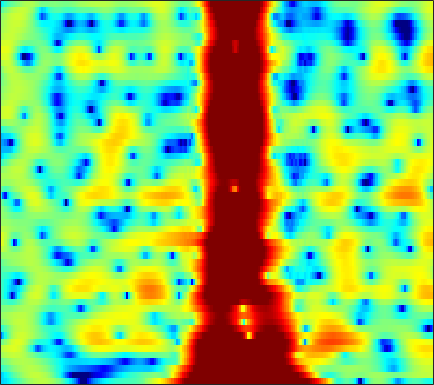

The data file committed next to this chart (first rows):
-8.2188, -7.9399, -7.3973, -6.6586, -6.0237, -5.0888, -4.1486, -3.4319, -2.4707, -1.5432, -0.67226, -0.071219, 0.64738, 1.2725, 1.6796, 2.1183, 2.4446, 2.6209, 2.7605, 2.7916, 2.6985, 2.5468, 2.2467, 1.8204
-8.531, -7.624, -6.322, -5.025, -4.098, -2.941, -1.876, -1.136, -0.2374, 0.5617, 1.258, 1.712, 2.224, 2.622, 2.843, 3.029, 3.091, 3.05, 2.873, 2.549, 2.076, 1.613, 0.8477, -0.1062
-4.048, -3.366, -2.509, -1.702, -1.132, -0.4206, 0.2242, 0.6601, 1.182, 1.615, 1.965, 2.169, 2.362, 2.46, 2.47, 2.392, 2.213, 2.011, 1.652, 1.18, 0.6038, 0.1026, -0.6539, -1.519
-1.442, -0.8522, -0.1481, 0.4604, 0.8632, 1.328, 1.7, 1.921, 2.135, 2.248, 2.274, 2.239, 2.11, 1.907, 1.709, 1.383, 0.9981, 0.6754, 0.1985, -0.3407, -0.9377, -1.421, -2.115, -2.865
1.305, 1.761, 2.283, 2.702, 2.938, 3.147, 3.228, 3.204, 3.05, 2.758, 2.331, 1.93, 1.285, 0.5533, -0.0304, -0.8195, -1.574, -2.086, -2.684, -3.188, -3.634, -3.968, -4.453, -5.027
2.456, 2.898, 3.431, 3.877, 4.123, 4.319, 4.338, 4.222, 3.87, 3.28, 2.392, 1.501, -0.06019, -2.148, -4.176, -7.779, -12.46, -15.07, -13.07, -10.11, -8.214, -7.338, -6.734, -6.538
-1.264, -0.3389, 0.9045, 2.063, 2.813, 3.61, 4.145, 4.379, 4.435, 4.184, 3.62, 3.002, 1.894, 0.5182, -0.6552, -2.213, -3.555, -4.263, -4.715, -4.886, -5.069, -5.37, -6.167, -7.621
-12.95, -8.515, -4.581, -1.887, -0.3569, 1.211, 2.336, 2.932, 3.438, 3.65, 3.612, 3.449, 3.075, 2.568, 2.108, 1.418, 0.6804, 0.1389, -0.5637, -1.27, -2.023, -2.659, -3.604, -4.562
-4.452, -3.503, -2.165, -0.8487, 0.04922, 1.082, 1.898, 2.357, 2.784, 3.013, 3.058, 2.978, 2.721, 2.301, 1.883, 1.232, 0.4915, -0.1161, -0.9822, -1.869, -2.734, -3.315, -3.919, -4.263
-0.2756, 0.1782, 0.7719, 1.352, 1.765, 2.257, 2.653, 2.879, 3.081, 3.163, 3.099, 2.943, 2.587, 2.069, 1.572, 0.7488, -0.3021, -1.271, -2.822, -4.698, -6.921, -8.755, -11.02, -11.7
0.8588, 1.091, 1.419, 1.736, 1.958, 2.221, 2.457, 2.611, 2.756, 2.815, 2.761, 2.64, 2.376, 1.958, 1.532, 0.7746, -0.2055, -1.111, -2.557, -4.333, -6.486, -8.31, -10.48, -11
-0.2303, -0.113, 0.03574, 0.1948, 0.3223, 0.5415, 0.8047, 1.029, 1.334, 1.617, 1.85, 1.977, 2.054, 1.986, 1.828, 1.486, 1.01, 0.5719, -0.1188, -0.9057, -1.69, -2.202, -2.717, -3.036
-2.273, -2.412, -2.786, -3.231, -3.481, -3.506, -3.086, -2.502, -1.503, -0.4453, 0.545, 1.177, 1.84, 2.289, 2.495, 2.594, 2.496, 2.284, 1.841, 1.265, 0.6032, 0.08281, -0.5869, -1.117
-3.143, -3.924, -5.683, -8.597, -12.24, -21.07, -15.29, -10.1, -5.864, -2.95, -0.7827, 0.5105, 1.86, 2.876, 3.433, 3.908, 4.031, 3.904, 3.462, 2.666, 1.403, 0.108, -2.182, -5.012
-3.097, -3.855, -5.192, -6.857, -8.151, -9.303, -9.486, -8.996, -7.62, -5.708, -3.621, -2.132, -0.3252, 1.201, 2.105, 2.964, 3.451, 3.588, 3.449, 2.897, 1.937, 0.9431, -0.7517, -2.689
-3.355, -3.938, -4.951, -6.274, -7.537, -9.799, -13.21, -17.44, -24.59, -14.83, -9.039, -6.155, -3.279, -1.163, 0.02619, 1.198, 2.012, 2.396, 2.626, 2.601, 2.409, 2.171, 1.804, 1.503
-2.924, -3.061, -3.416, -3.964, -4.526, -5.431, -6.32, -6.827, -6.865, -5.924, -4.401, -3.158, -1.57, -0.2425, 0.5678, 1.425, 2.028, 2.312, 2.512, 2.557, 2.442, 2.28, 2.018, 1.733
-2.478, -2.017, -1.599, -1.366, -1.262, -1.171, -1.085, -0.9778, -0.7135, -0.3259, 0.1627, 0.5826, 1.151, 1.642, 1.945, 2.25, 2.398, 2.389, 2.262, 1.985, 1.54, 1.129, 0.5063, -0.2105
-1.623, -0.9369, -0.2563, 0.2152, 0.4928, 0.7896, 1.035, 1.221, 1.473, 1.725, 1.986, 2.17, 2.356, 2.477, 2.514, 2.436, 2.207, 1.942, 1.415, 0.6703, -0.2571, -1.085, -2.384, -3.832
0.5752, 0.8638, 1.088, 1.209, 1.244, 1.277, 1.36, 1.474, 1.684, 1.95, 2.228, 2.404, 2.56, 2.617, 2.559, 2.328, 1.917, 1.487, 0.6923, -0.3484, -1.687, -2.959, -5.096, -7.838
3.196, 2.84, 2.173, 1.302, 0.5589, -0.3709, -0.8991, -0.8726, -0.3026, 0.5849, 1.442, 1.963, 2.456, 2.671, 2.643, 2.412, 1.964, 1.473, 0.7024, -0.232, -1.389, -2.385, -3.993, -6.045
4.899, 4.105, 2.634, 0.4677, -1.836, -6.749, -19.14, -14.8, -5.897, -1.962, 0.2361, 1.248, 2.027, 2.225, 2.086, 1.58, 0.738, -0.006688, -0.9829, -1.785, -2.204, -2.275, -2.234, -2.156
4.39, 3.836, 2.85, 1.604, 0.5592, -0.8141, -1.696, -1.803, -1.236, -0.3552, 0.3919, 0.7599, 0.8755, 0.5508, -0.01322, -1.312, -3.34, -5.545, -9.972, -15.13, -11.66, -8.129, -4.929, -2.77
2.731, 2.573, 2.246, 1.83, 1.488, 1.085, 0.7725, 0.623, 0.539, 0.5052, 0.4766, 0.3917, 0.1207, -0.3594, -0.9288, -1.98, -3.382, -4.667, -6.379, -7.395, -6.819, -5.694, -4.003, -2.485
1.303, 1.296, 1.177, 0.9687, 0.784, 0.5478, 0.3413, 0.2404, 0.1558, 0.1216, 0.1128, 0.08279, 0.01661, -0.149, -0.3418, -0.6635, -1.08, -1.375, -1.7, -1.879, -1.821, -1.677, -1.322, -0.9158
0.7742, 0.5902, 0.2177, -0.2257, -0.5686, -1.015, -1.335, -1.448, -1.403, -1.116, -0.6982, -0.3447, 0.1086, 0.4587, 0.6615, 0.8197, 0.8687, 0.8552, 0.7661, 0.664, 0.5312, 0.4341, 0.3191, 0.1902
0.8213, 0.1996, -0.7209, -1.771, -2.679, -4.056, -5.476, -6.234, -5.977, -4.369, -2.39, -1.031, 0.4165, 1.504, 2.087, 2.579, 2.837, 2.863, 2.749, 2.486, 2.11, 1.797, 1.29, 0.7544
-0.615, -1.844, -3.073, -3.984, -4.727, -6.313, -9.434, -13.27, -13.17, -6.673, -2.432, -0.2502, 1.793, 3.16, 3.807, 4.289, 4.367, 4.205, 3.735, 2.987, 2.082, 1.326, 0.36, -0.4826
-6.279, -13.14, -17.51, -8.465, -5.631, -3.627, -2.482, -1.812, -0.7862, 0.4785, 1.833, 2.761, 3.747, 4.414, 4.65, 4.675, 4.276, 3.733, 2.584, 0.9294, -1.375, -3.601, -6.812, -8.549
-1.198, -2.215, -2.688, -2.195, -1.443, -0.4074, 0.5405, 1.149, 1.881, 2.48, 2.976, 3.239, 3.458, 3.438, 3.291, 2.85, 2.152, 1.419, 0.1189, -1.607, -3.905, -6.069, -9.325, -10.81
1.42, 1.198, 1.064, 1.133, 1.284, 1.575, 1.886, 2.103, 2.322, 2.442, 2.422, 2.304, 1.997, 1.509, 1.04, 0.2713, -0.5788, -1.265, -2.122, -2.97, -3.681, -4.182, -4.567, -4.663
1.834, 1.887, 2.007, 2.2, 2.351, 2.555, 2.709, 2.78, 2.764, 2.612, 2.266, 1.871, 1.108, 0.09472, -0.8738, -2.34, -3.925, -4.945, -5.78, -5.727, -5.158, -4.565, -3.836, -3.192
0.4044, 0.8114, 1.371, 1.898, 2.256, 2.662, 2.965, 3.109, 3.16, 3.02, 2.641, 2.166, 1.232, -0.1531, -1.577, -4.226, -8.38, -13.77, -27.56, -12.29, -7.358, -5.139, -3.224, -1.954
-3.96, -2.819, -1.528, -0.4885, 0.196, 0.9624, 1.605, 1.984, 2.369, 2.552, 2.528, 2.335, 1.839, 1.015, 0.2013, -1.166, -2.684, -3.672, -4.317, -3.869, -2.854, -2.012, -1.066, -0.3639
-8.442, -7.049, -5.621, -4.435, -3.637, -2.58, -1.523, -0.7496, 0.2002, 0.9989, 1.591, 1.891, 2.075, 2.055, 1.901, 1.603, 1.231, 0.9823, 0.6999, 0.5439, 0.4972, 0.4879, 0.4732, 0.4053
-9.788, -9.597, -9.558, -9.61, -9.411, -8.23, -6.18, -4.439, -2.313, -0.5312, 0.8421, 1.644, 2.427, 2.934, 3.151, 3.264, 3.215, 3.075, 2.812, 2.421, 1.94, 1.498, 0.8293, 0.0753
-10.61, -10.86, -12.19, -15.8, -22.36, -20.12, -10.82, -6.949, -3.417, -0.8982, 0.9403, 1.989, 3.051, 3.763, 4.125, 4.363, 4.374, 4.23, 3.851, 3.255, 2.398, 1.595, 0.2385, -1.458
-9.242, -8.421, -7.872, -7.593, -7.252, -6.246, -4.634, -3.233, -1.443, 0.1214, 1.441, 2.248, 3.112, 3.736, 4.056, 4.285, 4.271, 4.114, 3.65, 2.93, 1.919, 0.932, -0.6885, -2.777
-4.479, -3.807, -3.065, -2.426, -2.002, -1.434, -0.8525, -0.4202, 0.1792, 0.7538, 1.33, 1.756, 2.3, 2.805, 3.094, 3.359, 3.409, 3.284, 2.889, 2.188, 1.21, 0.2802, -1.188, -2.889
0.3879, 0.7376, 1.11, 1.35, 1.422, 1.366, 1.125, 0.8041, 0.277, -0.2596, -0.5698, -0.4697, 0.1186, 1.006, 1.656, 2.345, 2.729, 2.773, 2.544, 1.93, 0.9528, 0.01611, -1.566, -3.463
3.187, 3.508, 3.781, 3.799, 3.636, 3.097, 2.132, 1.03, -1.196, -4.74, -10.49, -12.14, -6.297, -2.216, -0.278, 1.337, 2.2, 2.434, 2.297, 1.714, 0.6776, -0.3415, -2.082, -4.26
2.865, 3.395, 3.839, 3.987, 3.889, 3.461, 2.647, 1.768, 0.1983, -1.724, -3.382, -3.701, -2.669, -1.094, -0.05428, 0.8898, 1.331, 1.357, 0.9663, 0.1614, -1.028, -2.205, -4.014, -6.051
1.48, 2.156, 2.791, 3.164, 3.276, 3.23, 2.972, 2.662, 2.17, 1.659, 1.235, 1.046, 0.9569, 0.9756, 0.9953, 0.9152, 0.6207, 0.229, -0.5589, -1.719, -3.261, -4.697, -7.08, -10.03
0.6673, 1.286, 1.959, 2.449, 2.708, 2.908, 2.971, 2.938, 2.811, 2.623, 2.403, 2.216, 1.95, 1.655, 1.375, 0.9137, 0.3023, -0.2916, -1.272, -2.519, -4.079, -5.489, -7.724, -10.51
0.0412, 0.6348, 1.337, 1.913, 2.255, 2.581, 2.776, 2.847, 2.838, 2.741, 2.575, 2.404, 2.119, 1.763, 1.442, 0.9228, 0.2869, -0.2816, -1.19, -2.257, -3.502, -4.543, -6.019, -7.505
-0.7813, 0.005298, 0.9172, 1.644, 2.058, 2.454, 2.67, 2.735, 2.721, 2.608, 2.418, 2.25, 1.988, 1.674, 1.417, 1.017, 0.5222, 0.08512, -0.6154, -1.475, -2.509, -3.364, -4.652, -6.016
-1.465, -0.1887, 1.113, 2.004, 2.438, 2.754, 2.816, 2.723, 2.484, 2.159, 1.809, 1.566, 1.301, 1.124, 1.026, 0.9207, 0.787, 0.6207, 0.2768, -0.2709, -1.061, -1.867, -3.247, -5.117
-0.3553, 1.035, 2.279, 2.97, 3.171, 3.047, 2.564, 2.007, 1.062, 0.03223, -0.895, -1.448, -1.84, -1.741, -1.416, -0.7669, -0.05135, 0.3956, 0.7827, 0.8814, 0.653, 0.2175, -0.6863, -1.994
2.081, 2.772, 3.283, 3.324, 3.019, 2.119, 0.6319, -0.8792, -3.426, -6.36, -9.27, -11.04, -12.58, -11.91, -9.661, -6.257, -3.447, -1.865, -0.3853, 0.5618, 0.9924, 1.054, 0.8674, 0.4908
3.878, 4.138, 4.19, 3.789, 3.151, 1.767, -0.3964, -2.677, -7.027, -14.04, -32.41, -25.35, -20.99, -18.5, -13.9, -8.54, -4.821, -2.84, -1.047, 0.02855, 0.5557, 0.7077, 0.5795, 0.2417
4.571, 4.835, 4.9, 4.587, 4.079, 3.027, 1.516, 0.0912, -2.182, -4.541, -6.416, -7.091, -6.971, -5.999, -4.971, -3.447, -2.045, -1.201, -0.3917, -0.05934, -0.1338, -0.4974, -1.362, -2.686
3.341, 3.78, 4.075, 4.085, 3.908, 3.442, 2.753, 2.123, 1.222, 0.328, -0.4132, -0.8214, -1.121, -1.173, -1.081, -0.9142, -0.7667, -0.735, -0.8462, -1.198, -1.884, -2.695, -4.203, -6.403
2.025, 2.544, 3.025, 3.283, 3.346, 3.269, 3.037, 2.78, 2.372, 1.906, 1.437, 1.099, 0.6697, 0.2616, -0.03343, -0.427, -0.8524, -1.203, -1.764, -2.418, -3.245, -3.955, -5.093, -6.406
1.511, 2.01, 2.555, 2.936, 3.122, 3.249, 3.241, 3.155, 2.934, 2.62, 2.208, 1.846, 1.291, 0.6602, 0.1325, -0.6136, -1.402, -1.999, -2.784, -3.551, -4.262, -4.766, -5.441, -6.155
1.314, 1.806, 2.376, 2.845, 3.119, 3.379, 3.511, 3.526, 3.421, 3.178, 2.781, 2.373, 1.678, 0.8003, 0.01891, -1.195, -2.567, -3.641, -4.935, -5.868, -6.264, -6.334, -6.269, -6.264
0.5444, 1.114, 1.82, 2.452, 2.857, 3.285, 3.583, 3.713, 3.765, 3.644, 3.342, 2.973, 2.255, 1.229, 0.2077, -1.591, -4.046, -6.506, -10.92, -14.79, -12.26, -9.587, -7.162, -5.751
-2.258, -1.315, -0.1628, 0.7844, 1.374, 2.016, 2.516, 2.811, 3.104, 3.265, 3.261, 3.131, 2.735, 2.031, 1.257, -0.1584, -2.085, -3.909, -6.642, -8.438, -7.575, -6.077, -4.303, -3.078
-7.099, -5.253, -3.59, -2.517, -1.953, -1.36, -0.8158, -0.3682, 0.2705, 0.9535, 1.558, 1.911, 2.198, 2.234, 2.098, 1.707, 1.113, 0.6105, -0.02184, -0.423, -0.5524, -0.4763, -0.2809, -0.09628
